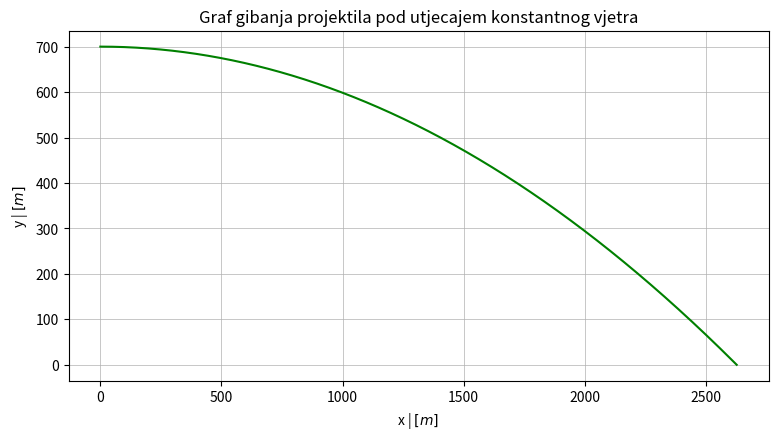
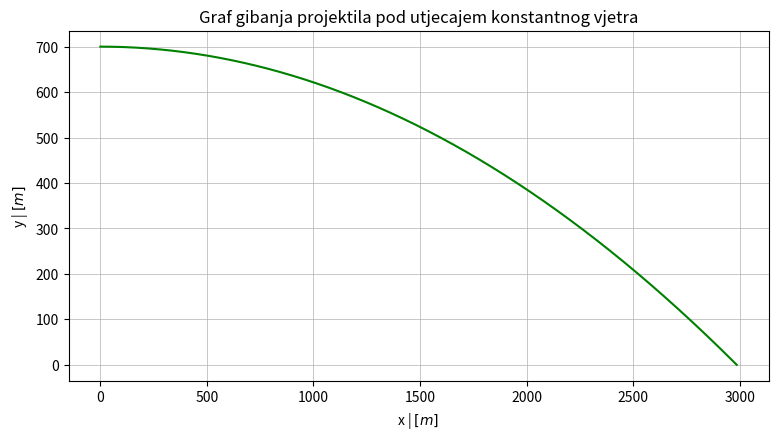
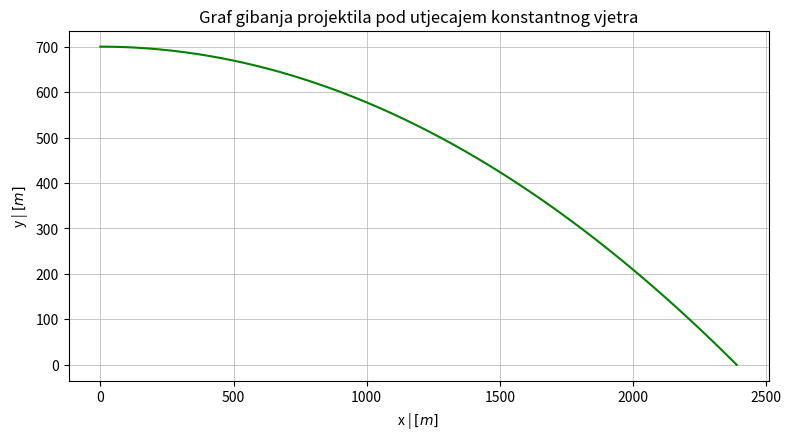

Generate these figures, in order, with matplotlib:
import numpy as np
import matplotlib.pyplot as plt
import matplotlib.ticker as tick


class ProjectileDrop:
    def __init__(self):
        self.y = []
        self.x = []
        self.vx = []
        self.vy = []
        self.ax = []
        self.ay = []
        self.t = []
        self.dt = []
        self.v_wind = []
        
    def set_initial_conditions(self, hight, horizontal_speed, dt):
        self.y.append(hight)
        self.x.append(0)
        self.vx.append(horizontal_speed)
        self.vy.append(0)
        self.ax.append(0)
        self.ay.append(-9.81)
        self.t.append(0)
        self.dt.append(dt)
        self.v_wind.append(0)

    def change_hight(self, hight):
        self.y.append(hight)
        
    def change_velocity(self, dv):
        self.vx.append(self.vx[-1]+dv)
        
    def info(self):
        print('\nvisina: {}'.format(self.y[-1]), '\nhorizontalna brzina: {}'.format(self.vx[-1]),'\n')
        
    def __move(self, dt):
        self.t.append(self.t[-1]+dt)
        self.vx.append(self.vx[-1]+self.ax[-1]*dt)
        self.vy.append(self.vy[-1]+self.ay[-1]*dt)
        self.x.append(self.x[-1]+self.vx[-1]*dt)
        self.y.append(self.y[-1]+self.vy[-1]*dt)
        return self.x, self.y, self.vx, self.vy, self.ax, self.ay, self.t
        
    def reset(self):
        self.__init__()
        
    def plot_x_y(self, hight, starting_speed, dt):
        self.set_initial_conditions(hight, starting_speed, dt)
        while self.y[-1] >= 0:
           self.__move(dt)
        fig = plt.figure(figsize=(10,5), dpi=100)
        axes = fig.add_axes([0.2, 0.2, 0.7, 0.7])
        axes.plot(self.x, self.y, 'r')
        axes.set_xlabel('x | $[m]$')
        axes.set_ylabel('y | $[m]$')
        axes.set_title('x-y graf gibanja')
        axes.grid(lw=0.5)
        return plt.show()
    
    def plot_vy_t(self, hight, starting_speed, dt=0.005):
        self.set_initial_conditions(hight, starting_speed, dt)
        while self.y[-1] >= 0:
               self.__move(dt)
        fig = plt.figure(figsize=(10,5), dpi=100)
        axes = fig.add_axes([0.2, 0.2, 0.7, 0.7])
        axes.plot(self.t, self.vy, 'r')
        axes.set_xlabel('t | $[m]$')
        axes.set_ylabel('v_y | $[m/s]$')
        axes.set_title('vy-t graf gibanja')
        axes.grid(lw=0.5)
        return plt.show()
    
    def time_to_fall(self, dt):
        while self.y[-1] >= 0:
            self.__move(dt)
        return self.t[-1]
    
    def __move_with_wind(self, dt):
        self.t.append(self.t[-1]+dt)
        self.vx.append(self.vx[-1]+self.ax[-1]*dt)
        self.vy.append(self.vy[-1]+self.ay[-1]*dt)
        self.x.append(self.x[-1]+self.vx[-1]*dt+self.v_wind[-1]*dt)
        self.y.append(self.y[-1]+self.vy[-1]*dt)
        return self.x, self.y, self.vx, self.vy, self.ax, self.ay, self.t        
    
    def time_to_drop(self, wind_speed, target_coordinate_on_ground, width_of_target):
        time = []
        range_to_hit = np.linspace(target_coordinate_on_ground-abs(width_of_target), target_coordinate_on_ground+abs(width_of_target), 200)
        t = 0
        while t < 25:
            self.reset()
            self.set_initial_conditions(h, vx, dt)
            self.v_wind.append(wind_speed)
            self.t.append(t)
            hit = False
            while self.y[-1] >= 0:
                self.__move_with_wind(0.005)
                if self.x[-1] >= range_to_hit[0] and self.x[-1] <= range_to_hit[-1]:
                    hit = True
            if hit == True:
                time.append(t)
            t += 0.05
        self.reset()
        self.set_initial_conditions(h, vx, dt)
        self.v_wind.append(wind_speed)
        while self.y[-1] >= 0:
            self.__move_with_wind(dt)
        fig = plt.figure(figsize=(10,5), dpi=100)
        axes = fig.add_axes([0.2, 0.2, 0.7, 0.7])
        axes.plot(self.x, self.y, 'g')
        axes.set_xlabel('x | $[m]$')
        axes.set_ylabel('y | $[m]$')
        axes.set_title('Graf gibanja projektila pod utjecajem konstantnog vjetra')
        axes.grid(lw=0.5)
        return sum(time)/len(time), plt.show()
    
    
projectile = ProjectileDrop()

h = 700
vx = 220
dt = 0.005
brzina_vjetra_1 = 0
brzina_vjetra_2 = 30
udaljenost_mete = 100
radijus_mete = 15

projectile.time_to_drop(brzina_vjetra_1, udaljenost_mete, radijus_mete)
projectile.time_to_drop(brzina_vjetra_2, udaljenost_mete, radijus_mete)
print(projectile.time_to_drop(-20, 50, 15)[0])                
            
    
    